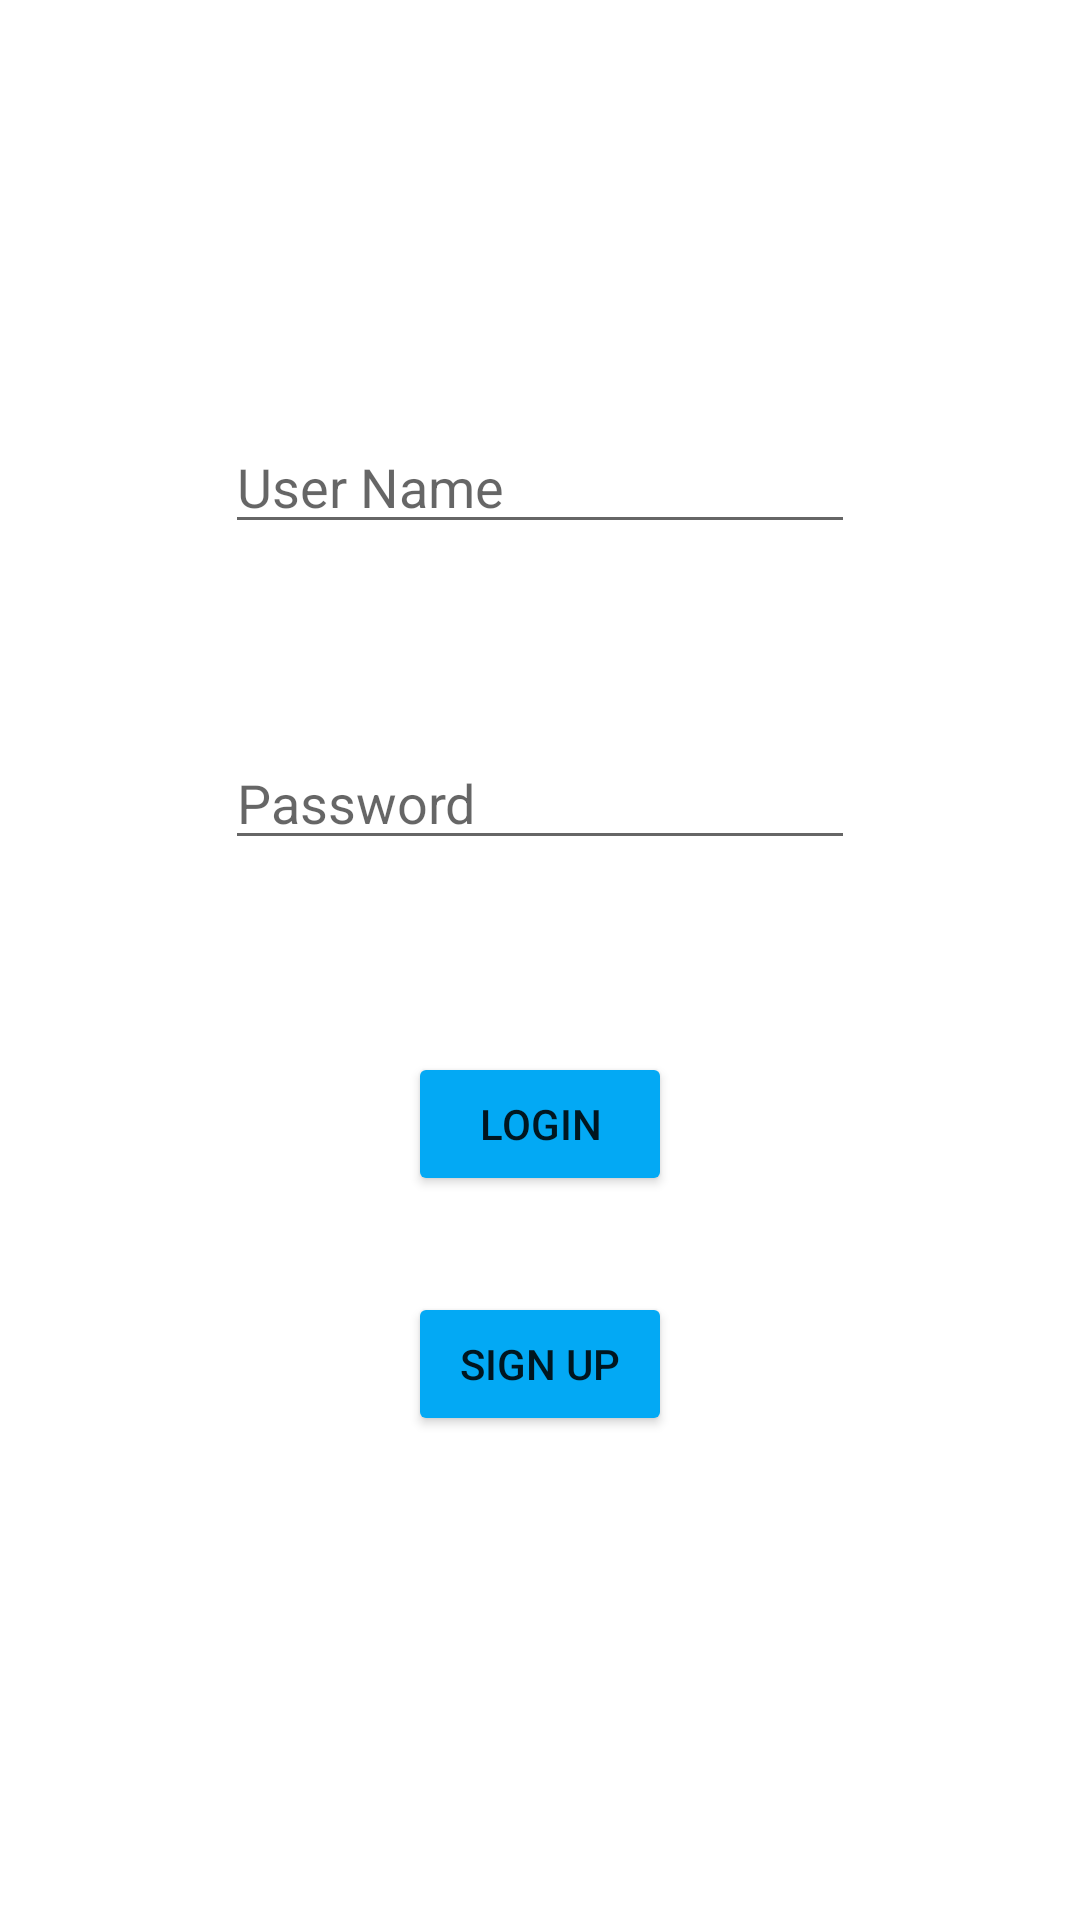

Here is an Android app screen rendered from its layout file. Give the layout XML and the strings, colors and styles it references.
<!-- AndroidManifest.xml: application theme Theme.CSC642 -->
<!-- res/layout/fragment_login.xml -->
<?xml version="1.0" encoding="utf-8"?>
<FrameLayout xmlns:android="http://schemas.android.com/apk/res/android"
    xmlns:app="http://schemas.android.com/apk/res-auto"
    xmlns:tools="http://schemas.android.com/tools"
    android:layout_width="match_parent"
    android:layout_height="match_parent"
    tools:context=".LoginFragment">

    

    <androidx.constraintlayout.widget.ConstraintLayout
        android:layout_width="match_parent"
        android:layout_height="match_parent">

        <Button
            android:id="@+id/logInButton"
            android:layout_width="wrap_content"
            android:layout_height="wrap_content"
            android:layout_marginTop="64dp"
            android:text="Login"
            app:backgroundTint="#03A9F4"
            app:layout_constraintEnd_toEndOf="parent"
            app:layout_constraintStart_toStartOf="parent"
            app:layout_constraintTop_toBottomOf="@+id/passwordInLogIn" />

        <EditText
            android:id="@+id/userNameInLogin"
            android:layout_width="wrap_content"
            android:layout_height="wrap_content"
            android:layout_marginTop="140dp"
            android:ems="10"
            android:hint="User Name"
            android:inputType="textPersonName"
            app:layout_constraintEnd_toEndOf="parent"
            app:layout_constraintStart_toStartOf="parent"
            app:layout_constraintTop_toTopOf="parent" />

        <EditText
            android:id="@+id/passwordInLogIn"
            android:layout_width="wrap_content"
            android:layout_height="wrap_content"
            android:layout_marginTop="64dp"
            android:ems="10"
            android:hint="Password"
            android:inputType="textPassword"
            app:layout_constraintEnd_toEndOf="@+id/userNameInLogin"
            app:layout_constraintStart_toStartOf="@+id/userNameInLogin"
            app:layout_constraintTop_toBottomOf="@+id/userNameInLogin" />

        <Button
            android:id="@+id/signUpButtonInLoginPage"
            android:layout_width="wrap_content"
            android:layout_height="wrap_content"
            android:layout_marginTop="32dp"
            android:text="Sign Up"
            app:backgroundTint="#03A9F4"
            app:layout_constraintEnd_toEndOf="parent"
            app:layout_constraintStart_toStartOf="parent"
            app:layout_constraintTop_toBottomOf="@+id/logInButton" />

    </androidx.constraintlayout.widget.ConstraintLayout>

</FrameLayout>
<!-- resources referenced by this layout -->
<resources>
  <style name="Theme.CSC642" parent="Theme.MaterialComponents.DayNight.DarkActionBar">
          
          <item name="colorPrimary">@color/purple_500</item>
          <item name="colorPrimaryVariant">@color/purple_700</item>
          <item name="colorOnPrimary">@color/white</item>
          
          <item name="colorSecondary">@color/teal_200</item>
          <item name="colorSecondaryVariant">@color/teal_700</item>
          <item name="colorOnSecondary">@color/black</item>
          
          <item name="android:statusBarColor" tools:targetApi="l">?attr/colorPrimaryVariant</item>
          
      </style>
  <!-- not gathered from this repository: default colours our renderer supplied (Android Studio template values) -->
  <color name="purple_500">#FF6200EE</color>
  <color name="purple_700">#FF3700B3</color>
  <color name="teal_200">#FF03DAC5</color>
  <color name="teal_700">#FF018786</color>
  <color name="black">#FF000000</color>
  <color name="white">#FFFFFFFF</color>
</resources>
